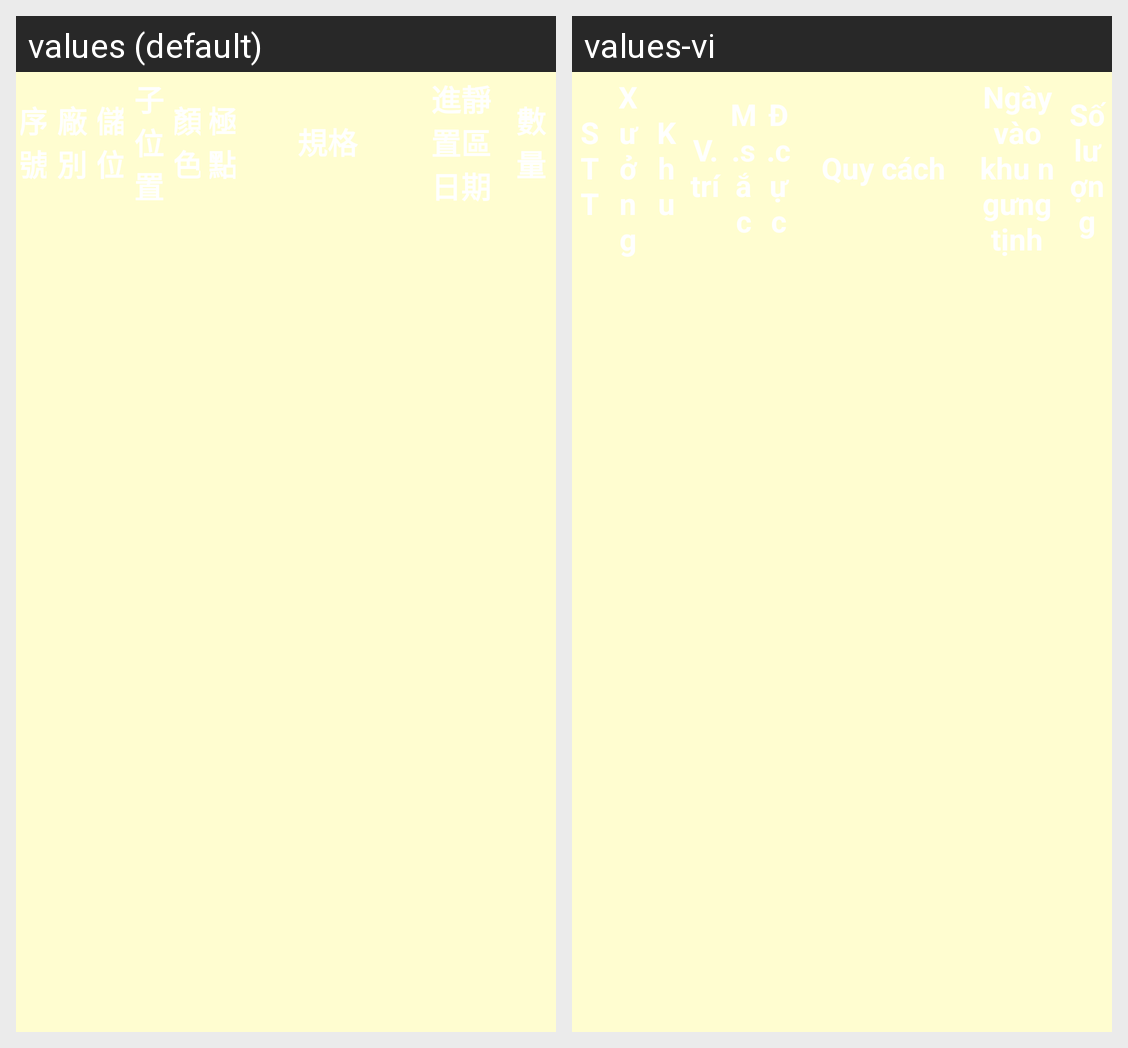

Locale-by-locale string values for the Android screen shown in this grid:
Android screen res/layout/activity_nt_search.xml rendered under 2 locales, left to right: values (default), values-vi. Device: Nexus 5 (rendered at 1080×1920; each locale shown at half size, 540×960, under a caption strip naming it); theme Theme.NgungTinh.
Strings drawn on this screen, with the default value and each locale's value (text and hints the layout hard-codes, and strings that could not be matched under every locale, appear in the picture but are not listed):

tt_stt
  values: 序號
  values-vi: STT

nt_sxuong
  values: 廠別
  values-vi: Xưởng

nt_skhu
  values: 儲位
  values-vi: Khu

nt_scon
  values: 子位置
  values-vi: V.trí

sc_mausac
  values: 顏色
  values-vi: M.sắc

nt_daucuc
  values: 極點
  values-vi: Đ.cực

tt_quycach
  values: 規格
  values-vi: Quy cách

sc_ngaysac
  values: 進靜置區日期
  values-vi: Ngày vào khu ngưng tịnh

sc_quycach
  values: 規格
  values-vi: Quy cách

sc_soluong
  values: 數量
  values-vi: Số lượng
